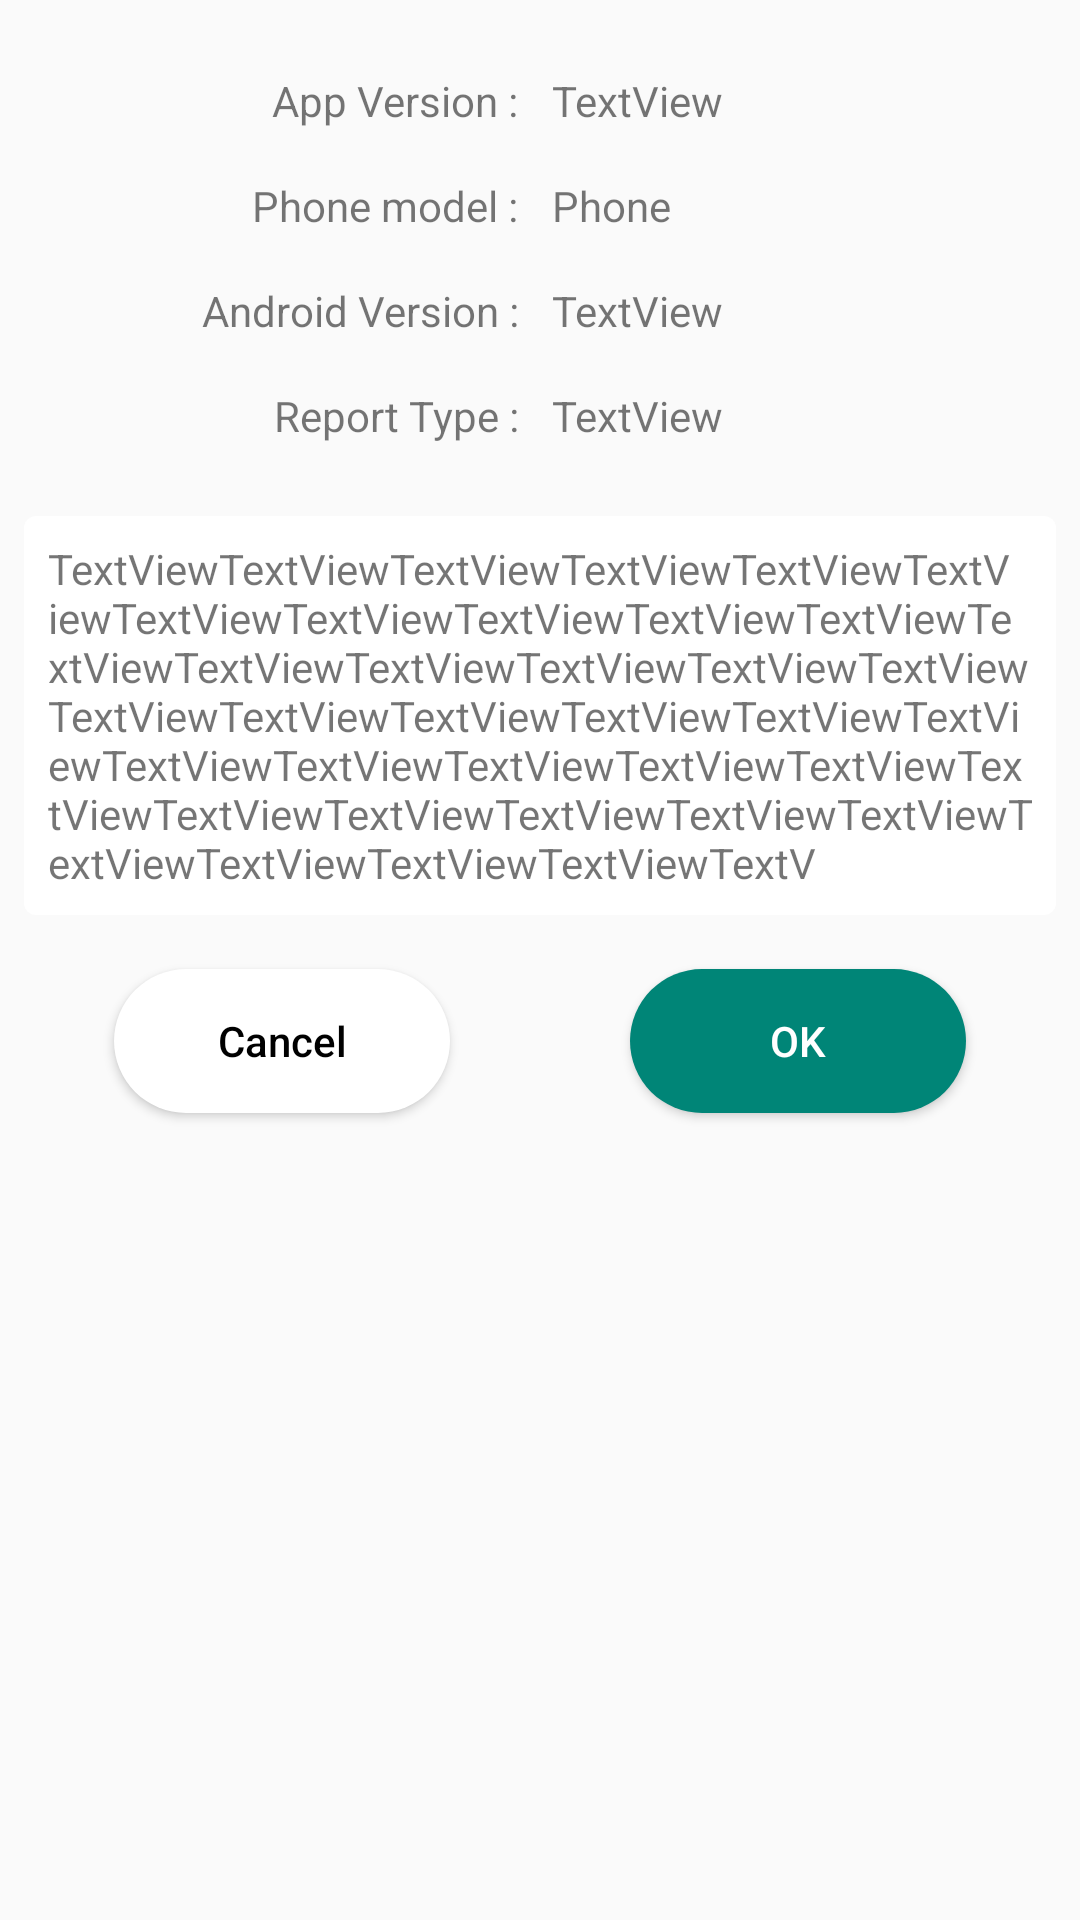

The Android layout XML behind this screen, and the referenced resources:
<!-- AndroidManifest.xml: application theme AppTheme -->
<!-- res/layout/comfirm_custom_dialog.xml -->
<?xml version="1.0" encoding="utf-8"?>
<android.support.constraint.ConstraintLayout xmlns:android="http://schemas.android.com/apk/res/android"
    xmlns:app="http://schemas.android.com/apk/res-auto"
    xmlns:tools="http://schemas.android.com/tools"
    android:layout_width="match_parent"
    android:layout_height="match_parent"
    android:paddingLeft="8dp"
    android:paddingTop="16dp"
    android:paddingRight="8dp"
    android:paddingBottom="8dp">

    <View
        android:layout_width="300dp"
        android:layout_height="1dp"
        android:layout_marginStart="8dp"
        android:layout_marginLeft="8dp"
        android:layout_marginTop="16dp"
        app:layout_constraintEnd_toEndOf="parent"
        app:layout_constraintStart_toStartOf="parent"
        app:layout_constraintTop_toTopOf="parent" />

    <TextView
        android:id="@+id/textView4"
        android:layout_width="0dp"
        android:layout_height="wrap_content"
        android:layout_marginStart="8dp"
        android:layout_marginLeft="8dp"
        android:layout_marginTop="8dp"
        android:layout_marginEnd="8dp"
        android:layout_marginRight="8dp"
        android:text="App Version : "
        android:textAlignment="textEnd"
        app:layout_constraintEnd_toStartOf="@+id/txtAppVersion"
        app:layout_constraintHorizontal_bias="0.5"
        app:layout_constraintStart_toEndOf="@+id/textView1"
        app:layout_constraintStart_toStartOf="parent"
        app:layout_constraintTop_toTopOf="parent" />

    <TextView
        android:id="@+id/txtAppVersion"
        android:layout_width="0dp"
        android:layout_height="wrap_content"
        android:layout_marginTop="8dp"
        android:layout_marginEnd="8dp"
        android:layout_marginRight="8dp"
        android:text="TextView"
        app:layout_constraintEnd_toEndOf="parent"
        app:layout_constraintHorizontal_bias="0.5"
        app:layout_constraintStart_toEndOf="@+id/textView4"
        app:layout_constraintTop_toTopOf="parent" />

    <TextView
        android:id="@+id/textView1"
        android:layout_width="0dp"
        android:layout_height="wrap_content"
        android:layout_marginTop="16dp"
        android:text="Phone model : "
        android:textAlignment="textEnd"
        app:layout_constraintEnd_toStartOf="@+id/txtPhoneModel"
        app:layout_constraintHorizontal_bias="0.5"
        app:layout_constraintStart_toStartOf="parent"
        app:layout_constraintTop_toBottomOf="@+id/textView4" />

    <TextView
        android:id="@+id/txtPhoneModel"
        android:layout_width="0dp"
        android:layout_height="wrap_content"
        android:layout_marginStart="8dp"
        android:layout_marginLeft="8dp"
        android:layout_marginTop="16dp"
        android:text="Phone"
        app:layout_constraintEnd_toEndOf="parent"
        app:layout_constraintHorizontal_bias="0.5"
        app:layout_constraintStart_toEndOf="@+id/textView1"
        app:layout_constraintTop_toBottomOf="@+id/txtAppVersion" />

    <TextView
        android:id="@+id/textView2"
        android:layout_width="0dp"
        android:layout_height="wrap_content"
        android:layout_marginTop="16dp"
        android:text="Android Version : "
        android:textAlignment="textEnd"
        app:layout_constraintEnd_toStartOf="@+id/txtAndroidVersion"
        app:layout_constraintHorizontal_bias="0.5"
        app:layout_constraintStart_toStartOf="parent"
        app:layout_constraintTop_toBottomOf="@+id/textView1" />

    <TextView
        android:id="@+id/txtAndroidVersion"
        android:layout_width="0dp"
        android:layout_height="wrap_content"
        android:layout_marginStart="8dp"
        android:layout_marginLeft="8dp"
        android:layout_marginTop="16dp"
        android:text="TextView"
        app:layout_constraintEnd_toEndOf="parent"
        app:layout_constraintHorizontal_bias="0.5"
        app:layout_constraintStart_toEndOf="@+id/textView2"
        app:layout_constraintTop_toBottomOf="@+id/txtPhoneModel" />

    <TextView
        android:id="@+id/textView8"
        android:layout_width="0dp"
        android:layout_height="wrap_content"
        android:layout_marginTop="16dp"
        android:text="Report Type : "
        android:textAlignment="textEnd"
        app:layout_constraintEnd_toStartOf="@+id/txtReportType"
        app:layout_constraintHorizontal_bias="0.5"
        app:layout_constraintStart_toStartOf="parent"
        app:layout_constraintTop_toBottomOf="@+id/textView2" />

    <TextView
        android:id="@+id/txtReportType"
        android:layout_width="0dp"
        android:layout_height="wrap_content"
        android:layout_marginStart="8dp"
        android:layout_marginLeft="8dp"
        android:layout_marginTop="16dp"
        android:text="TextView"
        app:layout_constraintEnd_toEndOf="parent"
        app:layout_constraintHorizontal_bias="0.5"
        app:layout_constraintStart_toEndOf="@+id/textView8"
        app:layout_constraintTop_toBottomOf="@+id/txtAndroidVersion" />

    <TextView
        android:id="@+id/txtReportDetail"
        android:layout_width="0dp"
        android:layout_height="wrap_content"
        android:layout_marginTop="24dp"
        android:layout_marginBottom="24dp"
        android:background="@drawable/card_background_style"
        android:padding="8dp"
        android:text="TextViewTextViewTextViewTextViewTextViewTextViewTextViewTextViewTextViewTextViewTextViewTextViewTextViewTextViewTextViewTextViewTextViewTextViewTextViewTextViewTextViewTextViewTextViewTextViewTextViewTextViewTextViewTextViewTextViewTextViewTextViewTextViewTextViewTextViewTextViewTextViewTextViewTextViewTextV"
        app:layout_constraintBottom_toTopOf="@+id/linearLayout"
        app:layout_constraintEnd_toEndOf="parent"
        app:layout_constraintStart_toStartOf="parent"
        app:layout_constraintTop_toBottomOf="@+id/textView8" />

    <LinearLayout
        android:id="@+id/linearLayout"
        android:layout_width="match_parent"
        android:layout_height="wrap_content"
        android:layout_marginTop="8dp"
        app:layout_constraintTop_toBottomOf="@+id/txtReportDetail">

        <Button
            android:id="@+id/btnCancel"
            android:layout_width="match_parent"
            android:layout_height="wrap_content"
            android:layout_marginLeft="30dp"
            android:layout_marginTop="10dp"
            android:layout_marginRight="30dp"
            android:layout_marginBottom="10dp"
            android:layout_weight="1"
            android:background="@drawable/btn_round"
            android:elevation="4dp"
            android:text="Cancel"
            android:textAllCaps="false"
            android:textColor="#000" />

        <Button
            android:id="@+id/btnConfirm"
            android:layout_width="match_parent"
            android:layout_height="wrap_content"
            android:layout_marginLeft="30dp"
            android:layout_marginTop="10dp"
            android:layout_marginRight="30dp"
            android:layout_marginBottom="10dp"
            android:layout_weight="1"
            android:background="@drawable/btn_round"
            android:backgroundTint="@color/colorPrimary"
            android:text="OK"
            android:textAllCaps="false"
            android:textColor="#fff" />

    </LinearLayout>


</android.support.constraint.ConstraintLayout>
<!-- resources referenced by this layout -->
<resources>
  <color name="colorPrimary">#008577</color>
  <!-- drawable btn_round (drawable) -->
  <?xml version="1.0" encoding="utf-8"?>
  <shape xmlns:android="http://schemas.android.com/apk/res/android">
  
      <corners android:radius="100dp" />
  
      <solid android:color="#fff" />
  
  </shape>
  <!-- drawable card_background_style (drawable) -->
  <?xml version="1.0" encoding="utf-8"?>
  <shape xmlns:android="http://schemas.android.com/apk/res/android">
      <corners android:radius="4dp" />
      <solid android:color="#fff" />
  
  </shape>
  <style name="AppTheme" parent="Theme.AppCompat.Light.DarkActionBar">
          
          <item name="colorPrimary">@color/colorPrimary</item>
          <item name="colorPrimaryDark">@color/colorPrimaryDark</item>
          <item name="colorAccent">@color/colorAccent</item>
      </style>
  <color name="colorPrimaryDark">#00574B</color>
  <color name="colorAccent">#D81B60</color>
</resources>
